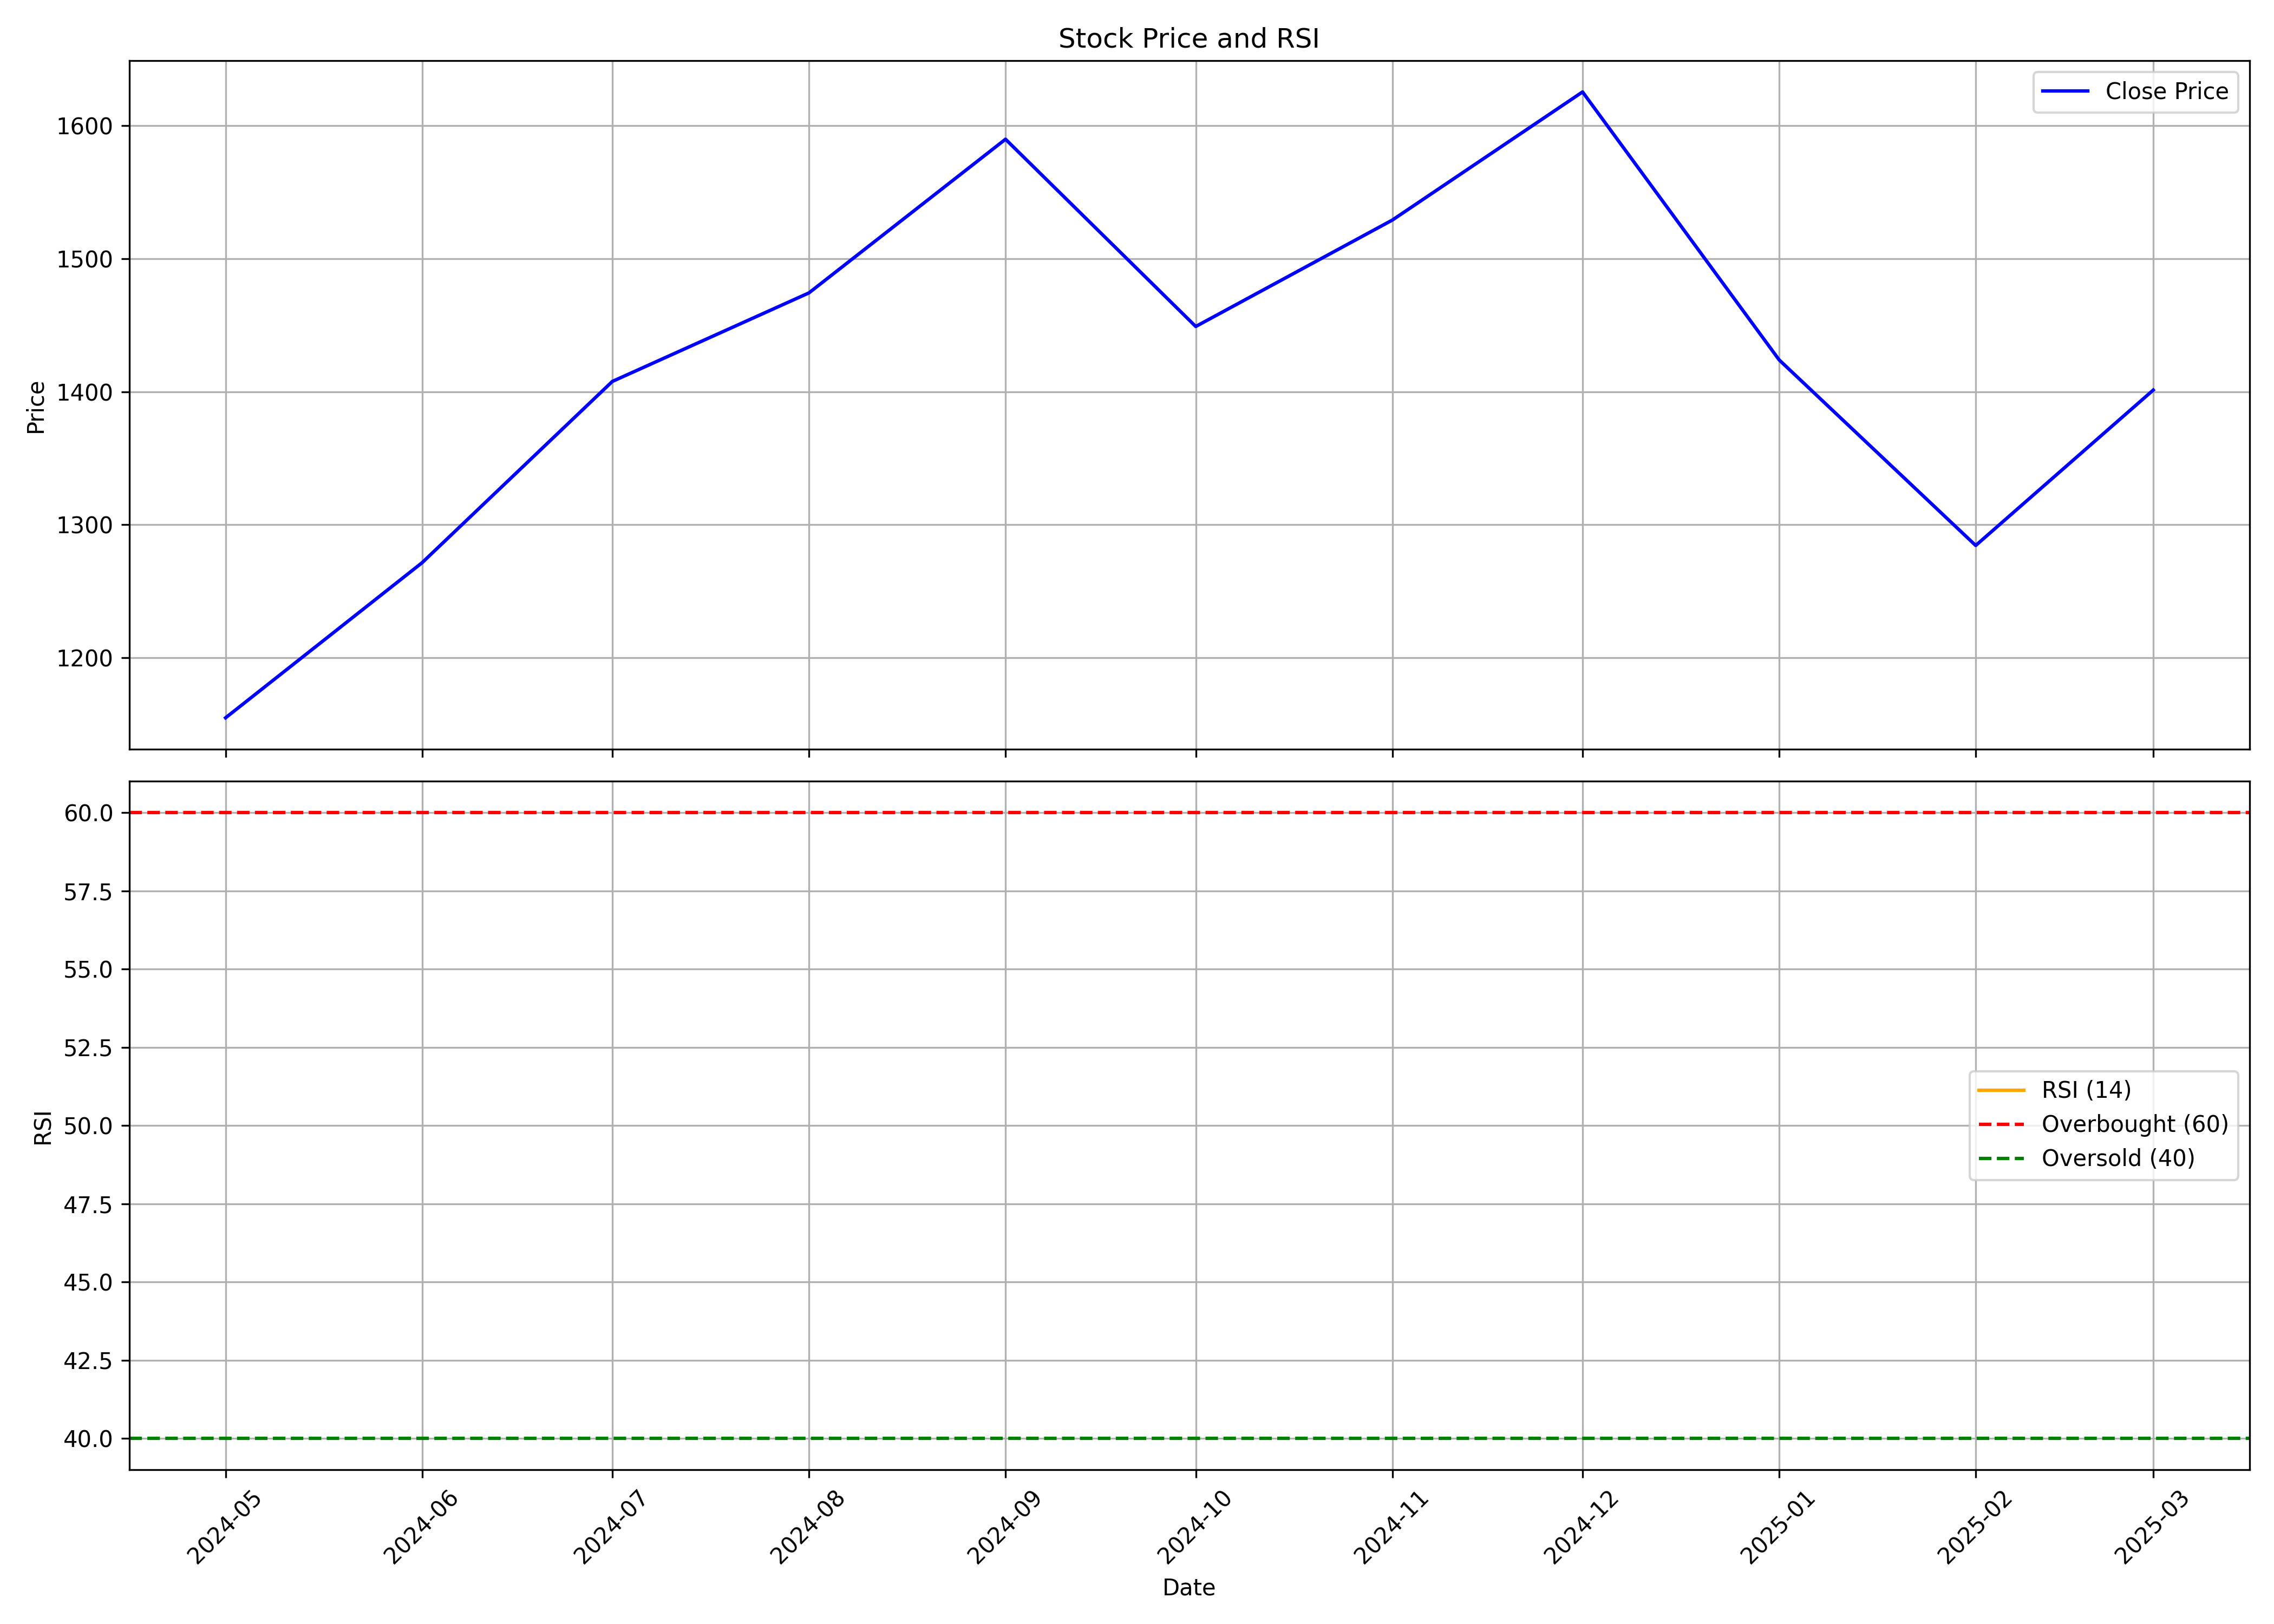

The data file committed next to this chart (first rows):
, date, symbol, open, high, low, close, volume, rsi
0, 2024-05-01, UNITDSPR, 1176, 1176, 1149, 1155, 2967286, 
1, 2024-06-01, UNITDSPR, 1169, 1330, 1132, 1272, 24684755, 
2, 2024-07-01, UNITDSPR, 1256, 1444, 1244, 1408, 28147652, 
3, 2024-08-01, UNITDSPR, 1411, 1484, 1383, 1474, 17504406, 
4, 2024-09-01, UNITDSPR, 1485, 1648, 1453, 1590, 19206137, 
5, 2024-10-01, UNITDSPR, 1590, 1614, 1427, 1449, 14128186, 
6, 2024-11-01, UNITDSPR, 1468, 1544, 1418, 1529, 14099429, 
7, 2024-12-01, UNITDSPR, 1542, 1665, 1467, 1625, 17841725, 
8, 2025-01-01, UNITDSPR, 1629, 1700, 1362, 1424, 21177115, 
9, 2025-02-01, UNITDSPR, 1424, 1509, 1277, 1284, 14464313, 
10, 2025-03-01, UNITDSPR, 1275, 1420, 1271, 1401, 12246200, 
